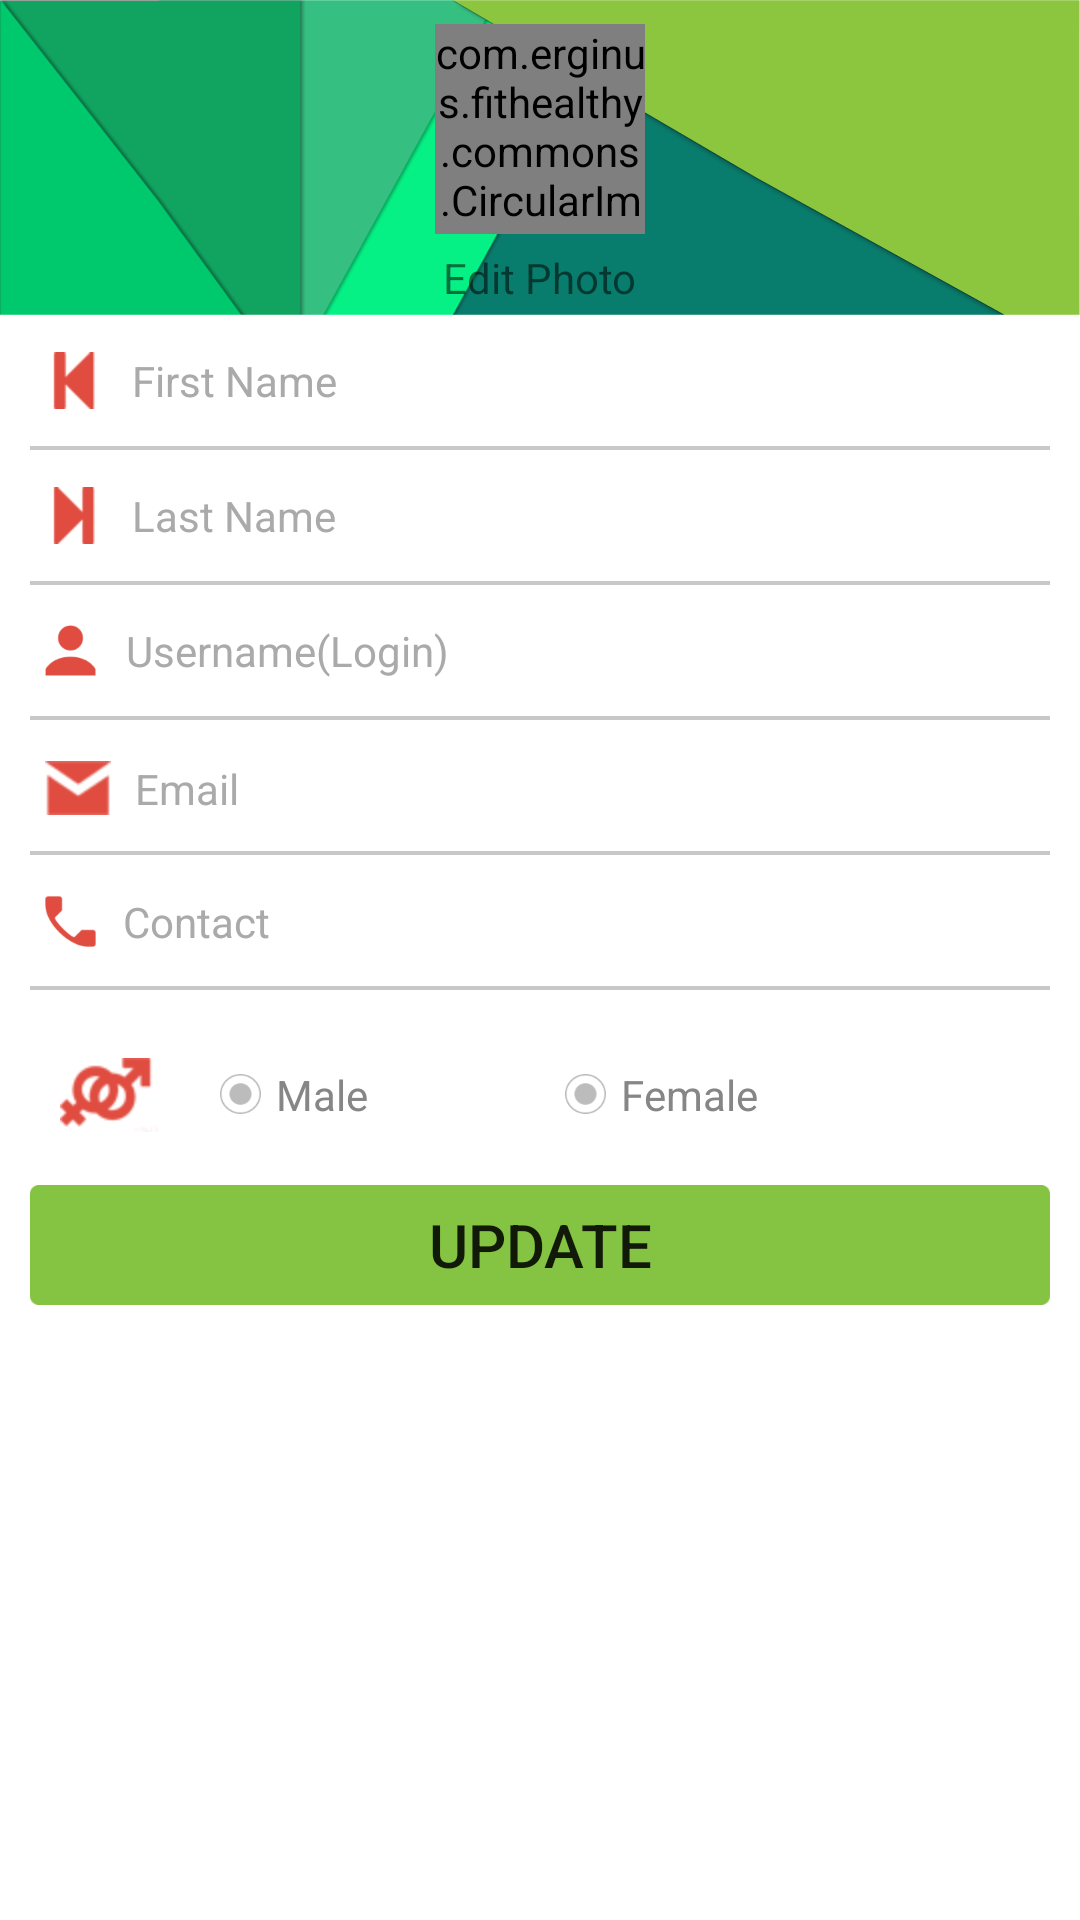

Reconstruct the res/layout file that produces this screen, plus the resources it refers to.
<!-- AndroidManifest.xml: application theme AppTheme -->
<!-- res/layout/fragment_edit_profile.xml -->
<ScrollView xmlns:android="http://schemas.android.com/apk/res/android"
    xmlns:tools="http://schemas.android.com/tools" android:layout_width="match_parent"
    android:layout_height="fill_parent"

    android:paddingBottom="10dp"
    android:background="#ffffff"
    tools:context="com.erginus.fithealthy.EditProfileActivity">
<LinearLayout
    android:layout_width="match_parent"
    android:layout_height="match_parent"
    android:orientation="vertical"
    >
    <LinearLayout
        android:layout_width="match_parent"
        android:layout_height="105dp"
        android:orientation="vertical"
        android:id="@+id/ll_edt_profile"
        android:background="@drawable/nav_cell_bg"
        >
        <com.erginus.fithealthy.commons.CircularImageView
            android:layout_width="70dp"
            android:layout_height="70dp"
            android:id="@+id/profilePic"
            android:src="@drawable/inputweight_profilephoto"
            android:layout_gravity="center_horizontal"
            android:layout_marginTop="8dp"

            />

        <TextView
            android:layout_width="wrap_content"
            android:layout_height="wrap_content"
            android:textColor="@color/caldroid_white"
            android:layout_marginTop="5dp"
            android:text="Edit Photo"
            android:id="@+id/textView7"
            android:layout_gravity="center_horizontal"/>
    </LinearLayout>
    <EditText
        android:layout_width="match_parent"
        android:layout_height="35dp"
        android:id="@+id/edt_userFname"
        android:hint="First Name"
        android:paddingLeft="5dp"
        android:drawablePadding="10dp"
        android:layout_marginRight="10dp"
        android:layout_marginLeft="10dp"
        android:imeOptions="actionNext"
        android:textSize="14sp"
        android:textColorHint="@android:color/darker_gray"
        android:drawableLeft="@drawable/first_name"
        android:drawableBottom="@drawable/edit_profile_line"
        android:layout_below="@+id/profilePic"
        android:background="@android:color/transparent"
        android:editable="false"
        android:clickable="false"
        android:cursorVisible="false"
        android:layout_marginTop="10dp" />

    <EditText
        android:layout_width="match_parent"
        android:layout_height="35dp"
        android:id="@+id/edt_userLname"
        android:hint="Last Name"
        android:paddingLeft="5dp"
        android:drawablePadding="10dp"
        android:layout_marginRight="10dp"
        android:layout_marginLeft="10dp"
        android:imeOptions="actionNext"
        android:textSize="14sp"
        android:textColorHint="@android:color/darker_gray"
        android:drawableLeft="@drawable/last_name"
        android:drawableBottom="@drawable/edit_profile_line"
        android:layout_below="@+id/profilePic"
        android:background="@android:color/transparent"
        android:editable="false"
        android:clickable="false"
        android:cursorVisible="false"
        android:layout_marginTop="10dp" />
    <EditText
    android:layout_width="match_parent"
    android:layout_height="35dp"
    android:id="@+id/edt_userNm"
    android:hint="Username(Login)"
    android:paddingLeft="5dp"
    android:drawablePadding="10dp"
    android:layout_marginRight="10dp"
    android:layout_marginLeft="10dp"
    android:textSize="14sp"
    android:imeOptions="actionNext"
    android:textColorHint="@android:color/darker_gray"
    android:drawableLeft="@drawable/edit_profile_name_icon"
    android:drawableBottom="@drawable/edit_profile_line"
    android:layout_below="@+id/profilePic"
    android:background="@android:color/transparent"
    android:layout_marginTop="10dp" />

    <EditText
        android:layout_width="match_parent"
        android:layout_height="35dp"
        android:id="@+id/edt_email"
        android:hint="Email"
        android:drawablePadding="8dp"
        android:paddingLeft="5dp"
        android:textSize="14sp"
        android:layout_marginRight="10dp"
        android:layout_marginLeft="10dp"
        android:imeOptions="actionDone"
        android:textColorHint="@android:color/darker_gray"
        android:background="@android:color/transparent"
        android:drawableBottom="@drawable/edit_profile_line"
        android:drawableLeft="@drawable/signin_email_icon"
        android:layout_marginTop="10dp"
         />

    <EditText
        android:layout_width="match_parent"
        android:layout_height="35dp"
        android:id="@+id/edt_contact"
        android:hint="Contact"
        android:drawablePadding="9dp"
        android:paddingLeft="5dp"
        android:layout_marginRight="10dp"
        android:layout_marginLeft="10dp"
        android:imeOptions="actionDone"
        android:inputType="number"
        android:maxLength="10"
        android:textColorHint="@android:color/darker_gray"
        android:textSize="14sp"
        android:background="@android:color/transparent"
        android:drawableBottom="@drawable/edit_profile_line"
        android:drawableLeft="@drawable/signup_phone_icon"
        android:layout_marginTop="10dp"
        android:layout_marginBottom="15dp"
        />
    <RelativeLayout
        android:id="@+id/ll_radiogroup_gender"
        android:layout_width="match_parent"
        android:layout_height="40dp"
        android:layout_marginLeft="10dp"
        android:layout_marginRight="10dp"

        android:orientation="horizontal"
        >


    <RelativeLayout
        android:id="@+id/img_setting_rl"
        android:layout_width="wrap_content"
        android:layout_height="wrap_content"
        android:layout_centerVertical="true"
        android:layout_marginLeft="10dp" >

        <ImageView
            android:id="@+id/image_gender"
            android:layout_width="wrap_content"
            android:layout_height="wrap_content"
            android:src="@drawable/signup_checkbok" />
    </RelativeLayout>

    <RelativeLayout
        android:id="@+id/rgrp_rl"
        android:layout_width="wrap_content"
        android:layout_height="wrap_content"

        android:layout_alignWithParentIfMissing="false"
        android:layout_centerVertical="true"
        android:layout_toRightOf="@+id/img_setting_rl" >

        <RadioGroup
            android:id="@+id/radio_group"
            android:layout_width="match_parent"
            android:layout_height="wrap_content"
            android:layout_marginLeft="10pt"
            android:layout_marginRight="5dp"
            android:orientation="horizontal"
            android:gravity="center_vertical">

            <RadioButton
                android:id="@+id/radio_male"
                android:layout_width="100dp"
                android:layout_height="wrap_content"
                android:text="Male"
                android:textSize="14sp"
                android:clickable="false"
                android:paddingLeft="5dp"

                android:button="@drawable/customize_radio_button"
                android:textColor="#868686" />

            <RadioButton
                android:id="@+id/radio_female"
                android:layout_width="100dp"
                android:layout_height="wrap_content"
                android:text="Female"
                android:textSize="14sp"
                android:clickable="false"
                android:layout_marginLeft="15dp"
                android:paddingLeft="5dp"
                android:button="@drawable/customize_radio_button"
                android:textColor="#868686" />
        </RadioGroup>
    </RelativeLayout>
</RelativeLayout>
    <Button
        android:layout_width="match_parent"
        android:layout_height="40dp"
        android:text="UPDATE"
        android:id="@+id/button_updt"
        android:textSize="20sp"
        android:layout_marginLeft="10dp"
        android:layout_marginRight="10dp"
        android:layout_marginTop="10dp"

        android:textColor="@color/caldroid_white"
        android:background="@drawable/edit_profile_update_btn_blnk"
        />
    </LinearLayout>
</ScrollView>
<!-- resources referenced by this layout -->
<resources>
  <!-- drawable customize_radio_button (drawable) -->
  <?xml version="1.0" encoding="utf-8"?>
  <selector xmlns:android="http://schemas.android.com/apk/res/android">
  
      <item android:state_checked="true" android:drawable="@drawable/signup_activeradio_icon" />
      <item android:state_checked="false" android:drawable="@drawable/signup_deactiveradio_icon" />
  
  </selector>
  <!-- drawable edit_profile_line: png bitmap (drawable-hdpi, 2820 bytes) -->
  <!-- drawable edit_profile_name_icon: png bitmap (drawable-xxxhdpi, 3716 bytes) -->
  <!-- drawable edit_profile_update_btn_blnk: png bitmap (drawable-xxxhdpi, 4062 bytes) -->
  <!-- drawable first_name: png bitmap (drawable-xhdpi, 490 bytes) -->
  <!-- drawable inputweight_profilephoto: png bitmap (drawable-xxxhdpi, 17883 bytes) -->
  <!-- drawable last_name: png bitmap (drawable-xhdpi, 524 bytes) -->
  <!-- drawable nav_cell_bg: png bitmap (drawable-hdpi, 69836 bytes) -->
  <!-- drawable signin_email_icon: png bitmap (drawable-hdpi, 3231 bytes) -->
  <!-- drawable signup_checkbok: png bitmap (drawable-hdpi, 3786 bytes) -->
  <!-- drawable signup_phone_icon: png bitmap (drawable-hdpi, 3488 bytes) -->
  <style name="AppTheme" parent="Theme.AppCompat.Light.DarkActionBar">
          <item name="android:statusBarColor">@color/primary_dark</item>
          <item name="android:colorPrimary">@color/primary</item>
          
          <item name="android:colorPrimaryDark">@color/primary_dark</item>
          
          <item name="android:colorAccent">@color/accent</item>
          <item name="toolbarStyle">@style/AppThemeToolbar</item>
      </style>
  <!-- drawable signup_activeradio_icon: png bitmap (drawable-xxxhdpi, 5333 bytes) -->
  <!-- drawable signup_deactiveradio_icon: png bitmap (drawable-xxxhdpi, 4643 bytes) -->
  <color name="primary_dark">#6a9c35</color>
  <color name="primary">#85c342</color>
  <color name="accent">#FFFF</color>
  <style name="AppThemeToolbar" parent="Widget.AppCompat.Toolbar">
  
          <item name="contentInsetStart">0dp</item>
      </style>
</resources>
